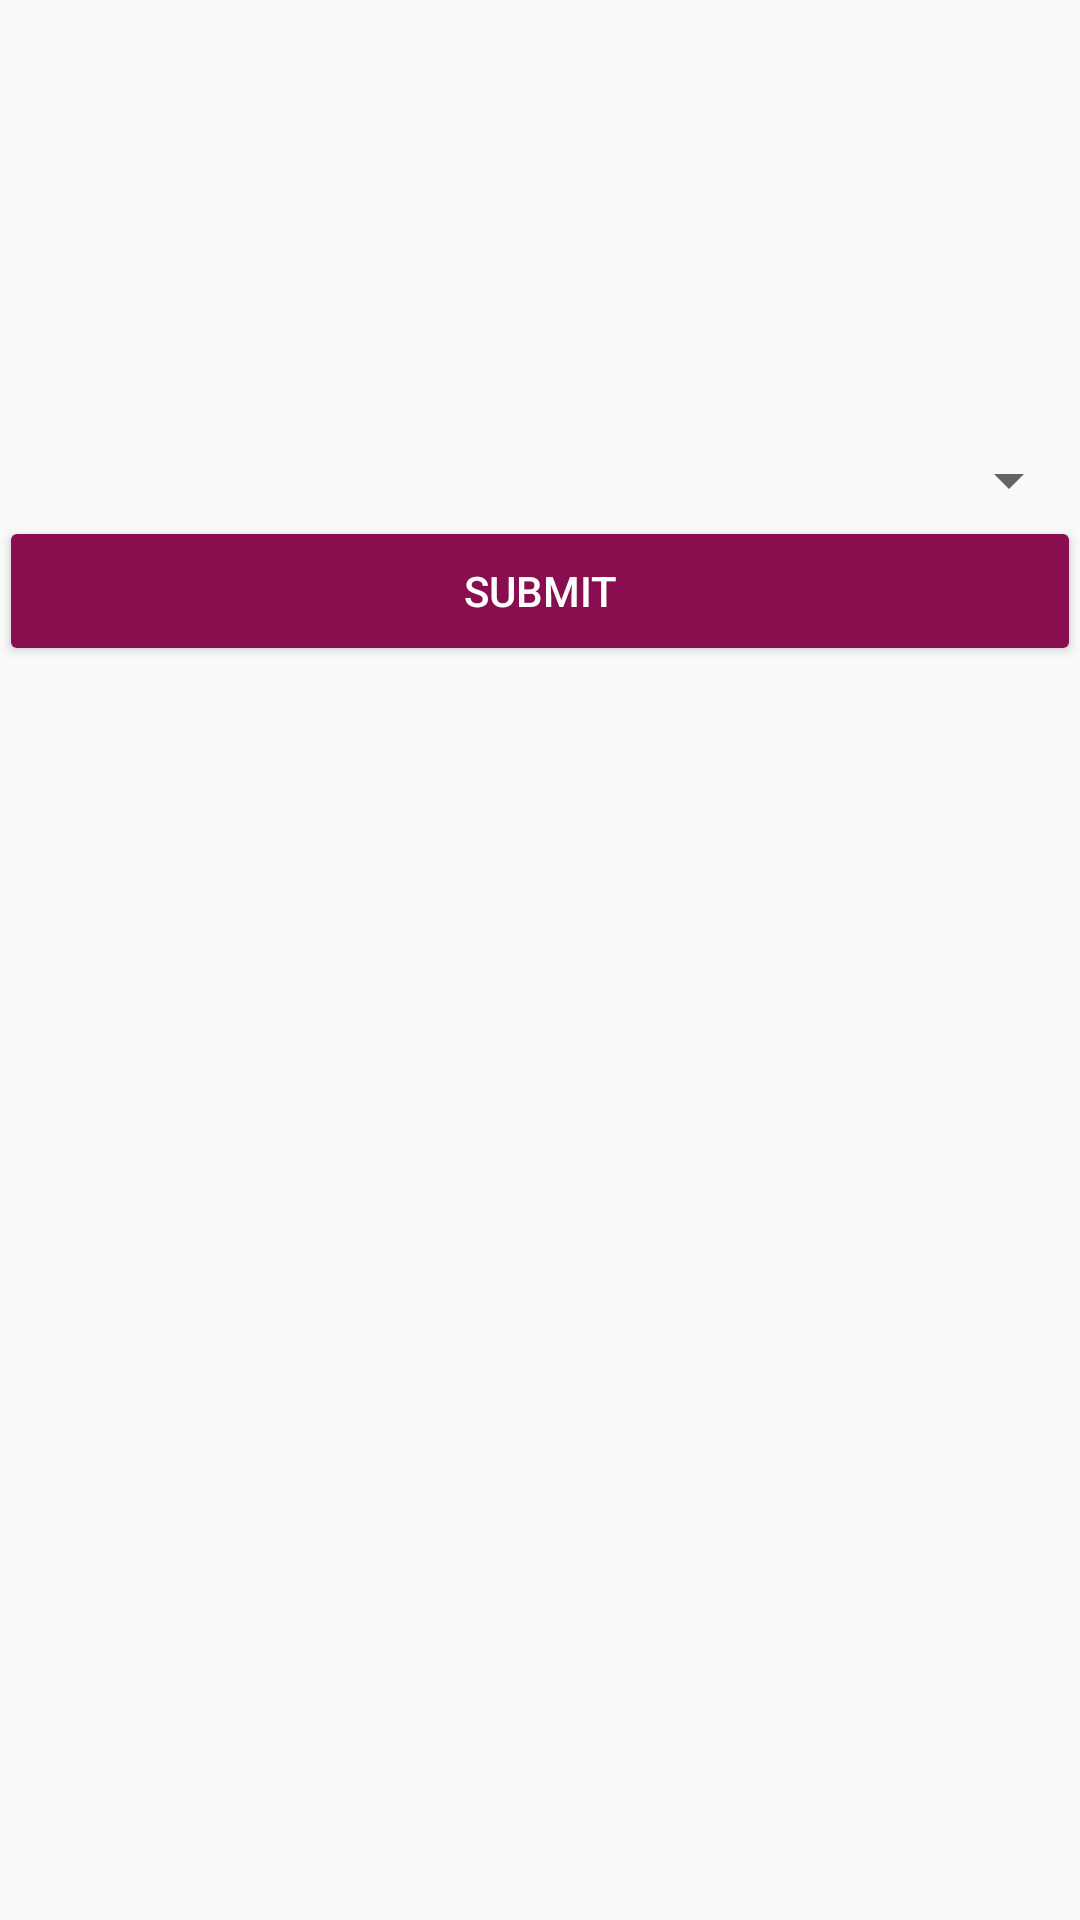

Layout XML and referenced resources for this Android screen:
<!-- AndroidManifest.xml: application theme AppTheme -->
<!-- res/layout/activity_policy_select.xml -->
<?xml version="1.0" encoding="utf-8"?>
<RelativeLayout xmlns:android="http://schemas.android.com/apk/res/android"
    xmlns:tools="http://schemas.android.com/tools"
    android:id="@+id/activity_policy_select"
    android:layout_width="match_parent"
    android:layout_height="match_parent"
    android:paddingBottom="@dimen/activity_vertical_margin"
    android:paddingLeft="@dimen/activity_horizontal_margin"
    android:paddingRight="@dimen/activity_horizontal_margin"
    android:paddingTop="@dimen/activity_vertical_margin"
    tools:context="com.insuranceproject.insurance.PolicySelect">

    <Spinner
        android:layout_width="match_parent"
        android:layout_height="wrap_content"
        android:layout_alignParentTop="true"
        android:layout_centerHorizontal="true"
        android:layout_marginTop="148dp"
        android:id="@+id/spinner" />

    <Button
        android:text="Submit"
        android:layout_width="match_parent"
        android:layout_height="50dp"
        android:gravity="center"
        android:onClick="submit"
        android:theme="@style/ThemeOverlay.MyDarkButton"
        android:layout_below="@+id/spinner"
        android:layout_centerHorizontal="true"
        android:id="@+id/button2" />
</RelativeLayout>
<!-- resources referenced by this layout -->
<resources>
  <style name="ThemeOverlay.MyDarkButton" parent="ThemeOverlay.AppCompat.Dark">
          <item name="colorButtonNormal">@color/bright</item>
          <item name="android:layout_marginRight">4dp</item>
          <item name="android:layout_marginLeft">4dp</item>
          <item name="android:textColor">@android:color/white</item>
      </style>
  <style name="AppTheme" parent="Theme.AppCompat.Light.DarkActionBar">
          <item name="colorPrimary">@color/colorPrimary</item>
          <item name="colorPrimaryDark">@color/colorPrimaryDark</item>
          <item name="colorAccent">@color/colorAccent</item>
      </style>
  <color name="bright">#880E4F</color>
  <color name="colorPrimary">#AD1457</color>
  <color name="colorPrimaryDark">#880E4F</color>
  <color name="colorAccent">#FF4081</color>
</resources>
